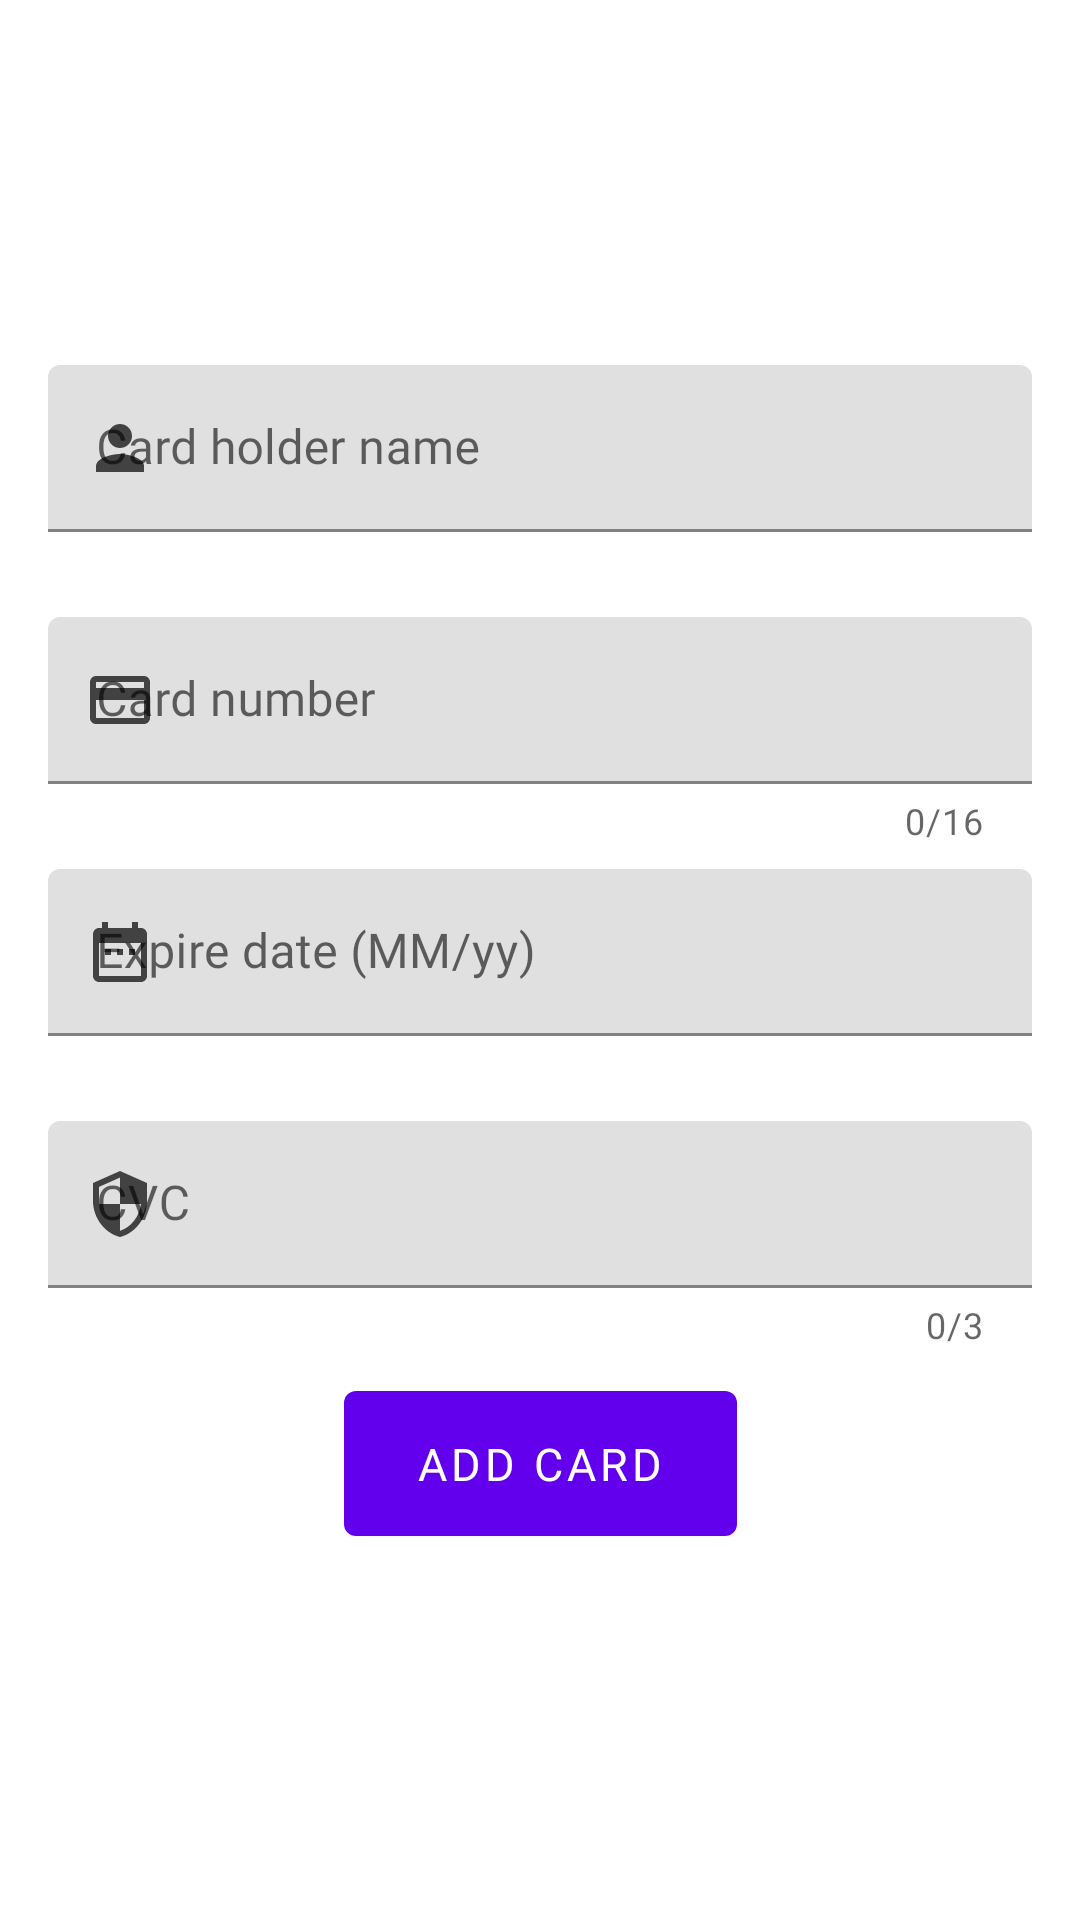

This screen was rendered from an Android layout file. Write that file and the resources it references.
<!-- AndroidManifest.xml: application theme AppTheme -->
<!-- res/layout/fragment_add_card.xml -->
<?xml version="1.0" encoding="utf-8"?>
<LinearLayout xmlns:android="http://schemas.android.com/apk/res/android"
    xmlns:app="http://schemas.android.com/apk/res-auto"
    android:layout_width="match_parent"
    android:layout_height="match_parent">

    <ScrollView
        android:layout_width="match_parent"
        android:layout_height="wrap_content"
        android:layout_gravity="center"
        android:layout_marginTop="8dp"
        android:layout_marginBottom="8dp">

        <androidx.constraintlayout.widget.ConstraintLayout
            android:layout_width="match_parent"
            android:layout_height="wrap_content">

            <com.google.android.material.textfield.TextInputLayout
                android:id="@+id/edit_holder_name"
                android:layout_width="0dp"
                android:layout_height="wrap_content"
                android:layout_marginStart="16dp"
                android:layout_marginEnd="16dp"
                android:hint="Card holder name"
                app:boxStrokeColor="@color/colorAccent"
                app:endIconMode="none"
                app:errorEnabled="true"
                app:errorIconDrawable="@null"
                app:errorTextColor="@color/colorError"
                app:helperTextEnabled="false"
                app:hintAnimationEnabled="true"
                app:hintEnabled="true"
                app:layout_constraintBottom_toTopOf="@+id/edit_card_number"
                app:layout_constraintEnd_toEndOf="parent"
                app:layout_constraintHorizontal_bias="0.5"
                app:layout_constraintStart_toStartOf="parent"
                app:layout_constraintTop_toTopOf="parent"
                app:layout_constraintVertical_chainStyle="packed"
                app:startIconDrawable="@drawable/ic_person_black_24dp"
                app:startIconTint="@color/colorIcon">

                <com.google.android.material.textfield.TextInputEditText
                    android:layout_width="match_parent"
                    android:layout_height="wrap_content"
                    android:fontFamily="@font/google_sans"
                    android:imeOptions="actionNext"
                    android:inputType="textPersonName"
                    android:singleLine="true" />

            </com.google.android.material.textfield.TextInputLayout>

            <com.google.android.material.textfield.TextInputLayout
                android:id="@+id/edit_card_number"
                android:layout_width="0dp"
                android:layout_height="wrap_content"
                android:layout_marginStart="16dp"
                android:layout_marginTop="8dp"
                android:layout_marginEnd="16dp"
                android:hint="Card number"
                app:boxStrokeColor="@color/colorAccent"
                app:counterEnabled="true"
                app:counterMaxLength="16"
                app:endIconMode="none"
                app:errorEnabled="true"
                app:errorIconDrawable="@null"
                app:errorTextColor="@color/colorError"
                app:helperTextEnabled="false"
                app:hintAnimationEnabled="true"
                app:hintEnabled="true"
                app:layout_constraintBottom_toTopOf="@+id/edit_expired_date"
                app:layout_constraintEnd_toEndOf="parent"
                app:layout_constraintHorizontal_bias="0.5"
                app:layout_constraintStart_toStartOf="parent"
                app:layout_constraintTop_toBottomOf="@+id/edit_holder_name"
                app:startIconDrawable="@drawable/ic_baseline_payment_24"
                app:startIconTint="@color/colorIcon">

                <com.google.android.material.textfield.TextInputEditText
                    android:layout_width="match_parent"
                    android:layout_height="wrap_content"
                    android:fontFamily="@font/google_sans"
                    android:imeOptions="actionNext"
                    android:inputType="number"
                    android:singleLine="true" />

            </com.google.android.material.textfield.TextInputLayout>

            <com.google.android.material.textfield.TextInputLayout
                android:id="@+id/edit_expired_date"
                android:layout_width="0dp"
                android:layout_height="wrap_content"
                android:layout_marginStart="16dp"
                android:layout_marginTop="8dp"
                android:layout_marginEnd="16dp"
                android:hint="Expire date (MM/yy)"
                app:boxStrokeColor="@color/colorAccent"
                app:endIconMode="none"
                app:errorEnabled="true"
                app:errorIconDrawable="@null"
                app:errorTextColor="@color/colorError"
                app:helperTextEnabled="false"
                app:hintAnimationEnabled="true"
                app:hintEnabled="true"
                app:layout_constraintBottom_toTopOf="@+id/edit_cvc"
                app:layout_constraintEnd_toEndOf="parent"
                app:layout_constraintHorizontal_bias="0.5"
                app:layout_constraintStart_toStartOf="parent"
                app:layout_constraintTop_toBottomOf="@+id/edit_card_number"
                app:startIconDrawable="@drawable/ic_date_range_black_24dp"
                app:startIconTint="@color/colorIcon">

                <com.google.android.material.textfield.TextInputEditText
                    android:layout_width="match_parent"
                    android:layout_height="wrap_content"
                    android:fontFamily="@font/google_sans"
                    android:imeOptions="actionNext"
                    android:inputType="text"
                    android:singleLine="true" />

            </com.google.android.material.textfield.TextInputLayout>

            <com.google.android.material.textfield.TextInputLayout
                android:id="@+id/edit_cvc"
                android:layout_width="0dp"
                android:layout_height="wrap_content"
                android:layout_marginStart="16dp"
                android:layout_marginTop="8dp"
                android:layout_marginEnd="16dp"
                android:hint="CVC"
                app:boxStrokeColor="@color/colorAccent"
                app:counterEnabled="true"
                app:counterMaxLength="3"
                app:endIconMode="none"
                app:errorEnabled="true"
                app:errorIconDrawable="@null"
                app:errorTextColor="@color/colorError"
                app:helperTextEnabled="false"
                app:hintAnimationEnabled="true"
                app:hintEnabled="true"
                app:layout_constraintBottom_toTopOf="@+id/button_add"
                app:layout_constraintEnd_toEndOf="parent"
                app:layout_constraintHorizontal_bias="0.5"
                app:layout_constraintStart_toStartOf="parent"
                app:layout_constraintTop_toBottomOf="@+id/edit_expired_date"
                app:startIconDrawable="@drawable/ic_baseline_security_24"
                app:startIconTint="@color/colorIcon">

                <com.google.android.material.textfield.TextInputEditText
                    android:layout_width="match_parent"
                    android:layout_height="wrap_content"
                    android:fontFamily="@font/google_sans"
                    android:imeOptions="actionDone"
                    android:inputType="number"
                    android:singleLine="true" />

            </com.google.android.material.textfield.TextInputLayout>

            <com.google.android.material.button.MaterialButton
                android:id="@+id/button_add"
                android:layout_width="wrap_content"
                android:layout_height="wrap_content"
                android:layout_marginTop="8dp"
                android:fontFamily="@font/nunito_sans_semibold"
                android:paddingStart="24dp"
                android:paddingTop="14dp"
                android:paddingEnd="24dp"
                android:paddingBottom="14dp"
                android:text="Add card"
                android:textAlignment="center"
                android:textSize="15sp"
                app:cornerRadius="4dp"
                app:elevation="12dp"
                app:layout_constraintBottom_toBottomOf="parent"
                app:layout_constraintEnd_toEndOf="parent"
                app:layout_constraintHorizontal_bias="0.5"
                app:layout_constraintStart_toStartOf="parent"
                app:layout_constraintTop_toBottomOf="@+id/edit_cvc" />

            <ProgressBar
                android:id="@+id/progress_bar"
                android:layout_width="wrap_content"
                android:layout_height="wrap_content"
                android:visibility="invisible"
                app:layout_constraintBottom_toBottomOf="@id/button_add"
                app:layout_constraintEnd_toEndOf="@id/button_add"
                app:layout_constraintStart_toStartOf="@id/button_add"
                app:layout_constraintTop_toTopOf="@id/button_add" />

        </androidx.constraintlayout.widget.ConstraintLayout>

    </ScrollView>

</LinearLayout>
<!-- resources referenced by this layout -->
<resources>
  <color name="colorAccent">#03DAC5</color>
  <color name="colorError">#B00020</color>
  <color name="colorIcon">#424242</color>
  <!-- drawable ic_baseline_payment_24 (drawable) -->
  <vector xmlns:android="http://schemas.android.com/apk/res/android"
      android:width="24dp"
      android:height="24dp"
      android:viewportWidth="24"
      android:viewportHeight="24">
      <path
          android:fillColor="@color/colorIcon"
          android:pathData="M20,4L4,4c-1.11,0 -1.99,0.89 -1.99,2L2,18c0,1.11 0.89,2 2,2h16c1.11,0 2,-0.89 2,-2L22,6c0,-1.11 -0.89,-2 -2,-2zM20,18L4,18v-6h16v6zM20,8L4,8L4,6h16v2z" />
  </vector>
  <!-- drawable ic_baseline_security_24 (drawable) -->
  <vector xmlns:android="http://schemas.android.com/apk/res/android"
      android:width="24dp"
      android:height="24dp"
      android:viewportWidth="24"
      android:viewportHeight="24">
      <path
          android:fillColor="@color/colorIcon"
          android:pathData="M12,1L3,5v6c0,5.55 3.84,10.74 9,12 5.16,-1.26 9,-6.45 9,-12L21,5l-9,-4zM12,11.99h7c-0.53,4.12 -3.28,7.79 -7,8.94L12,12L5,12L5,6.3l7,-3.11v8.8z" />
  </vector>
  <!-- drawable ic_date_range_black_24dp (drawable) -->
  <vector xmlns:android="http://schemas.android.com/apk/res/android"
      android:width="24dp"
      android:height="24dp"
      android:viewportWidth="24.0"
      android:viewportHeight="24.0">
      <path
          android:fillColor="@color/colorIcon"
          android:pathData="M9,11L7,11v2h2v-2zM13,11h-2v2h2v-2zM17,11h-2v2h2v-2zM19,4h-1L18,2h-2v2L8,4L8,2L6,2v2L5,4c-1.11,0 -1.99,0.9 -1.99,2L3,20c0,1.1 0.89,2 2,2h14c1.1,0 2,-0.9 2,-2L21,6c0,-1.1 -0.9,-2 -2,-2zM19,20L5,20L5,9h14v11z" />
  </vector>
  <!-- drawable ic_person_black_24dp (drawable) -->
  <vector xmlns:android="http://schemas.android.com/apk/res/android"
      android:width="24dp"
      android:height="24dp"
      android:viewportWidth="24.0"
      android:viewportHeight="24.0">
      <path
          android:fillColor="@color/colorIcon"
          android:pathData="M12,12c2.21,0 4,-1.79 4,-4s-1.79,-4 -4,-4 -4,1.79 -4,4 1.79,4 4,4zM12,14c-2.67,0 -8,1.34 -8,4v2h16v-2c0,-2.66 -5.33,-4 -8,-4z" />
  </vector>
  <style name="AppTheme" parent="Theme.MaterialComponents.Light.DarkActionBar">
          
          <item name="colorPrimary">@color/colorPrimary</item>
          <item name="colorPrimaryDark">@color/colorPrimaryDark</item>
          <item name="colorAccent">@color/colorAccent</item>
  
          <item name="android:colorBackground">@color/colorBackground</item>
          <item name="colorSurface">@color/colorSurface</item>
          <item name="colorError">@color/colorError</item>
  
          <item name="colorOnPrimary">@color/colorOnPrimary</item>
          <item name="colorOnSecondary">@color/colorOnAccent</item>
          <item name="colorOnBackground">@color/colorOnBackground</item>
          <item name="colorOnSurface">@color/colorOnSurface</item>
          <item name="colorOnError">@color/colorOnError</item>
  
      </style>
  <color name="colorPrimary">#6200EE</color>
  <color name="colorPrimaryDark">#3700B3</color>
  <color name="colorBackground">#FFFFFF</color>
  <color name="colorSurface">#FFFFFF</color>
  <color name="colorOnPrimary">#FFFFFF</color>
  <color name="colorOnAccent">#000000</color>
  <color name="colorOnBackground">#000000</color>
  <color name="colorOnSurface">#000000</color>
  <color name="colorOnError">#FFFFFF</color>
</resources>
